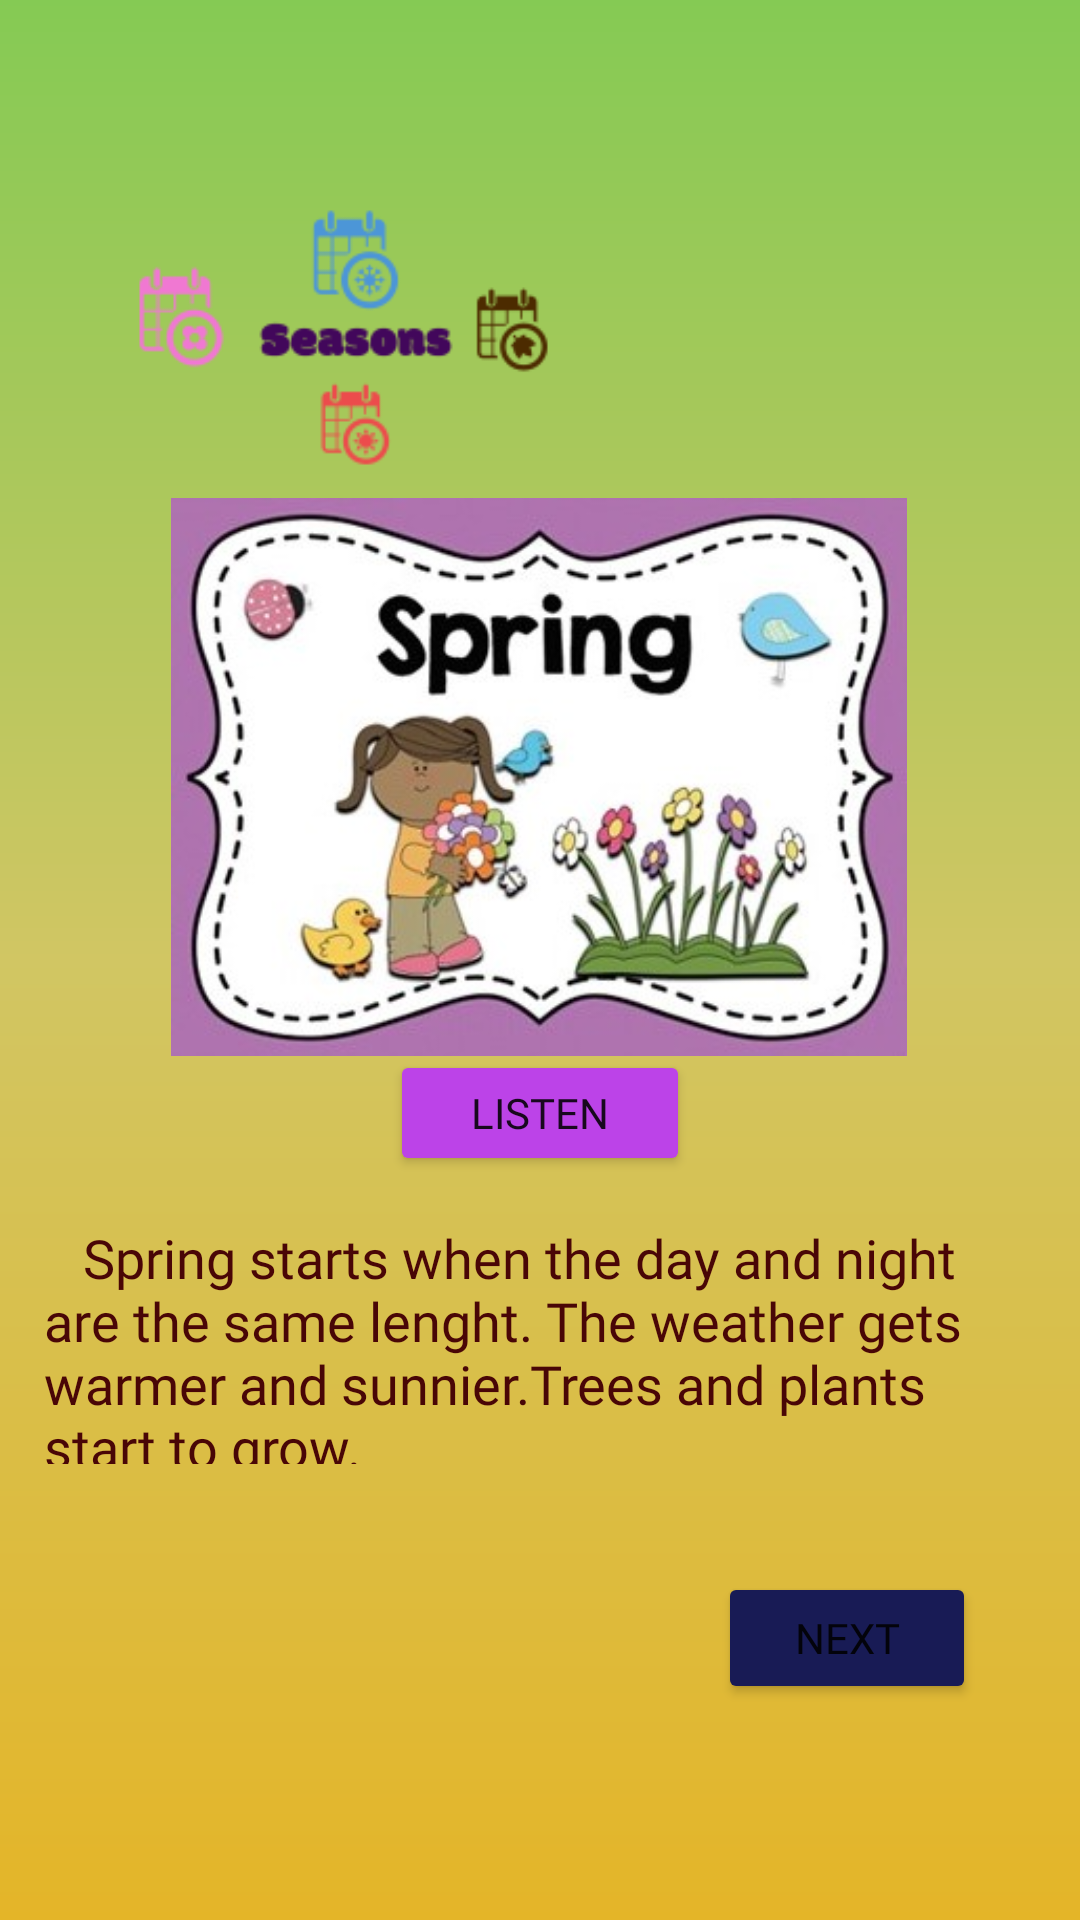

Android layout source for this screen:
<!-- AndroidManifest.xml: application theme Theme.EnglishApp -->
<!-- res/layout/activity_start_lessons.xml -->
<?xml version="1.0" encoding="utf-8"?>
<androidx.constraintlayout.widget.ConstraintLayout xmlns:android="http://schemas.android.com/apk/res/android"
    xmlns:app="http://schemas.android.com/apk/res-auto"
    xmlns:tools="http://schemas.android.com/tools"
    android:layout_width="match_parent"
    android:layout_height="match_parent"
    android:background="@drawable/bg8"
    tools:context=".SeasonLessonActivity1">

    <Button
        android:id="@+id/button53"
        android:layout_width="100dp"
        android:layout_height="42dp"
        android:layout_marginBottom="248dp"
        android:fontFamily="@font/ranchers"
        android:text="Listen"
        android:textSize="14sp"
        app:backgroundTint="#BC43E8"
        app:layout_constraintBottom_toBottomOf="parent"
        app:layout_constraintEnd_toEndOf="parent"
        app:layout_constraintStart_toStartOf="parent"
        tools:ignore="OnClick" />

    <ImageView
        android:id="@+id/imageView101"
        android:layout_width="229dp"
        android:layout_height="151dp"
        android:layout_marginBottom="452dp"
        app:layout_constraintBottom_toBottomOf="parent"
        app:layout_constraintEnd_toEndOf="parent"
        app:layout_constraintHorizontal_bias="0.0"
        app:layout_constraintStart_toStartOf="parent"
        app:srcCompat="@drawable/seasonslogo" />

    <Button
        android:id="@+id/button79"
        android:layout_width="86dp"
        android:layout_height="44dp"
        android:layout_marginBottom="72dp"
        android:fontFamily="@font/ranchers"
        android:onClick="openSeasonLessonActivity1"
        android:text="@string/next"
        app:backgroundTint="#181B55"
        app:layout_constraintBottom_toBottomOf="parent"
        app:layout_constraintEnd_toEndOf="parent"
        app:layout_constraintHorizontal_bias="0.873"
        app:layout_constraintStart_toStartOf="parent"
        tools:ignore="OnClick" />

    <ImageView
        android:id="@+id/imageView83"
        android:layout_width="310dp"
        android:layout_height="186dp"
        android:layout_marginBottom="288dp"
        app:layout_constraintBottom_toBottomOf="parent"
        app:layout_constraintEnd_toEndOf="parent"
        app:layout_constraintHorizontal_bias="0.495"
        app:layout_constraintStart_toStartOf="parent"
        app:srcCompat="@drawable/spring" />

    <TextView
        android:id="@+id/textView"
        android:layout_width="330dp"
        android:layout_height="81dp"
        android:layout_marginBottom="152dp"
        android:fontFamily="@font/chewy"
        android:text="   Spring starts when the day and night are the same lenght. The weather gets warmer and sunnier.Trees and plants start to grow."
        android:textColor="#490606"
        android:textSize="18sp"
        app:layout_constraintBottom_toBottomOf="parent"
        app:layout_constraintEnd_toEndOf="parent"
        app:layout_constraintHorizontal_bias="0.493"
        app:layout_constraintStart_toStartOf="parent" />

</androidx.constraintlayout.widget.ConstraintLayout>
<!-- resources referenced by this layout -->
<resources>
  <!-- drawable bg8 (drawable) -->
  <?xml version="1.0" encoding="utf-8"?>
  <shape xmlns:android="http://schemas.android.com/apk/res/android">
      <gradient
          android:startColor="#85CA54"
          android:centerColor="#D1C663"
          android:endColor="#E4B528"
          android:angle="270"/>
  
  </shape>
  <!-- drawable seasonslogo: png bitmap (drawable, 7880 bytes) -->
  <!-- drawable spring: jpg bitmap (drawable, 63826 bytes) -->
  <string name="next">Next</string>
  <style name="Theme.EnglishApp" parent="Theme.MaterialComponents.DayNight.DarkActionBar">
          
          <item name="colorPrimary">@color/purple_500</item>
          <item name="colorPrimaryVariant">@color/purple_700</item>
          <item name="colorOnPrimary">@color/white</item>
          
          <item name="colorSecondary">@color/teal_200</item>
          <item name="colorSecondaryVariant">@color/teal_700</item>
          <item name="colorOnSecondary">@color/black</item>
          
          <item name="android:statusBarColor" tools:targetApi="l">?attr/colorPrimaryVariant</item>
          
      </style>
  <color name="purple_500">#FF6200EE</color>
  <color name="purple_700">#FF3700B3</color>
  <color name="white">#FFFFFFFF</color>
  <color name="teal_200">#FF03DAC5</color>
  <color name="teal_700">#FF018786</color>
  <color name="black">#FF000000</color>
</resources>
